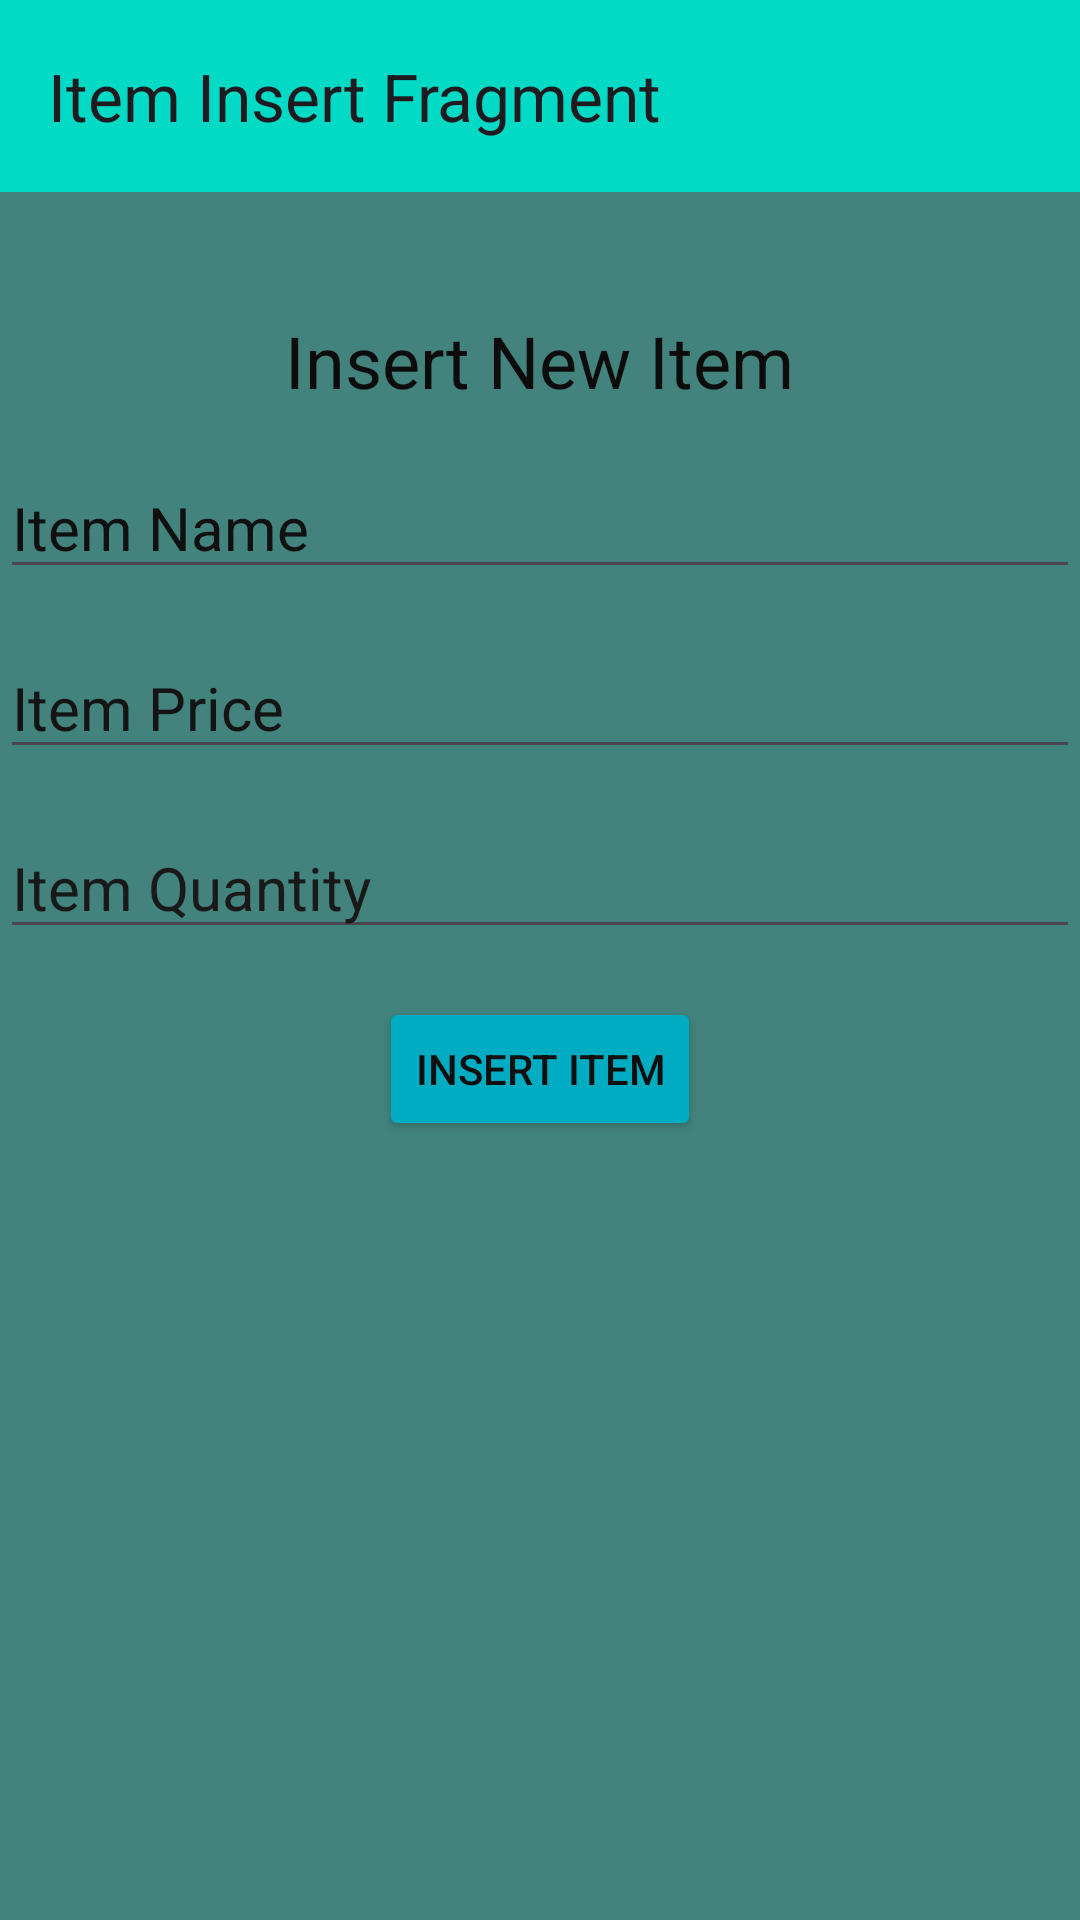

Produce the Android XML layout that renders to this screen, including the resource entries it uses.
<!-- AndroidManifest.xml: application theme Theme.DatabaseRoom2 -->
<!-- res/layout/fragment_item_insert.xml -->
<?xml version="1.0" encoding="utf-8"?>
<LinearLayout xmlns:android="http://schemas.android.com/apk/res/android"
    xmlns:app="http://schemas.android.com/apk/res-auto"
    xmlns:tools="http://schemas.android.com/tools"
    android:layout_width="match_parent"
    android:layout_height="match_parent"
    android:background="#42837D"
    android:orientation="vertical"
    tools:ignore="ExtraText">
    tools:context=".ItemInsertFragment">
    
    <androidx.appcompat.widget.Toolbar
        android:id="@+id/toolbar"
        android:layout_width="match_parent"
        android:layout_height="wrap_content"
        android:background="@color/design_default_color_secondary"
        android:minHeight="?attr/actionBarSize"
        android:theme="?attr/actionBarTheme"
        app:title="Item Insert Fragment" />

    <TextView
        android:id="@+id/insert_title"
        android:layout_width="wrap_content"
        android:layout_height="wrap_content"
        android:layout_gravity="center_horizontal"
        android:layout_marginTop="40dp"
        android:layout_marginBottom="16dp"
        android:text="Insert New Item"
        android:textColor="#0D0C0C"
        android:textSize="24sp" />

    
    <EditText
        android:id="@+id/et_item_name"
        android:layout_width="match_parent"
        android:layout_height="wrap_content"
        android:layout_marginBottom="16dp"
        android:hint="Item Name"
        android:inputType="text"
        android:singleLine="false"
        android:textColor="@color/black"
        android:textColorHint="#101010"
        android:textSize="20sp" />

    
    <EditText
        android:id="@+id/et_item_price"
        android:layout_width="match_parent"
        android:layout_height="wrap_content"
        android:layout_marginBottom="16dp"
        android:hint="Item Price"
        android:inputType="numberDecimal"
        android:textColorHint="#141414"
        android:textSize="20sp" />

    
    <EditText
        android:id="@+id/et_item_quantity"
        android:layout_width="match_parent"
        android:layout_height="wrap_content"
        android:layout_marginBottom="16dp"
        android:hint="Item Quantity"
        android:inputType="number"
        android:textColorHint="#1A1919"
        android:textSize="20sp" />

    
    <Button
        android:id="@+id/btn_insert_item"
        android:layout_width="wrap_content"
        android:layout_height="wrap_content"
        android:layout_gravity="center_horizontal"
        android:backgroundTint="#00ACC1"
        android:text="Insert Item"
        android:textColor="#100F0F"
        android:textColorLink="#FF9800" />
    
    <TextView
        android:id="@+id/success"
        android:layout_width="wrap_content"
        android:layout_height="wrap_content"
        android:text="Alert Message"
        android:textColor="#FFFFFF"
        android:textStyle="bold"
        android:visibility="gone" />

</LinearLayout>
<!-- resources referenced by this layout -->
<resources>
  <style name="Theme.DatabaseRoom2" parent="Base.Theme.DatabaseRoom2" />
  <style name="Base.Theme.DatabaseRoom2" parent="Theme.Material3.DayNight.NoActionBar">
          
          
      </style>
  <!-- not gathered from this repository: default colours our renderer supplied (Android Studio template values) -->
  <color name="black">#FF000000</color>
</resources>
